Run: headless pygame with SDL's dummy video driver; simulated clock (each Clock.tick advances the game by its frame time, no real sleeping); random seed 0; keys injected as events and as key.get_pressed() state; no mouse input; restart key R tapped at the start of phases 3 and 4.
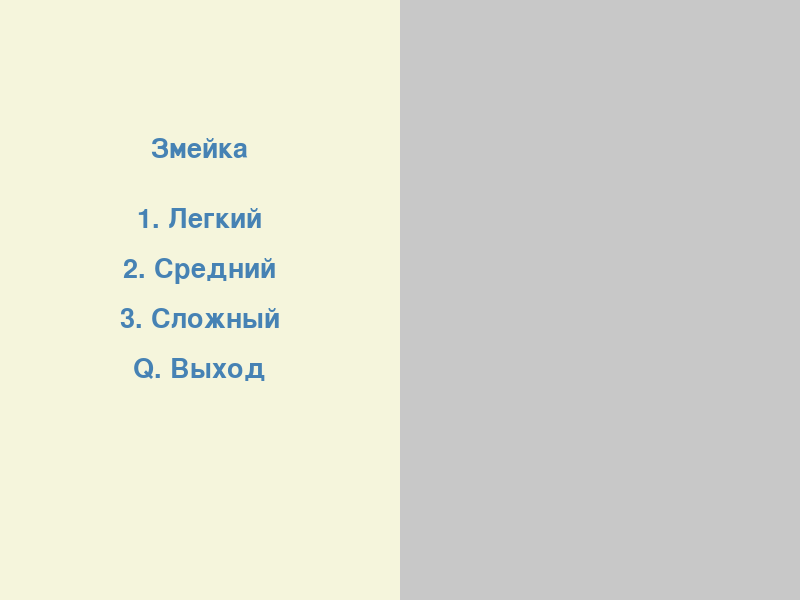
Frame 1 of 4 · flips 1–60 · no input
Frame 2 of 4 · flips 61–180 · tapped SPACE, RETURN · held RIGHT (→), D · screen unchanged from frame 1, image omitted
Frame 3 of 4 · flips 181–300 · tapped R · held DOWN (↓), S · screen unchanged from frame 2, image omitted
Frame 4 of 4 · flips 301–420 · tapped R · held LEFT (←), A, UP (↑), W · screen unchanged from frame 3, image omitted

The pygame program that drew these frames:

import pygame
import time
import random
import sys

# Инициализация pygame
pygame.init()

# Новые светлые цвета
background_color = (245, 245, 220)  # Светлый бежевый
snake_color = (144, 238, 144)       # Светло-зеленый
food_color = (255, 182, 193)        # Светло-розовый
text_color = (70, 130, 180)         # Стальной синий
button_color = (173, 216, 230)      # Светло-голубой

# Размеры окна (увеличили)
width = 800  # Ширина увеличена
height = 600  # Высота увеличена

# Создание окна
game_window = pygame.display.set_mode((width, height))
pygame.display.set_caption('Змейка')

# Часы для управления скоростью игры
clock = pygame.time.Clock()

# Размер блока змейки
block_size = 20

# Шрифты (используем "компьютерный" шрифт)
font_style = pygame.font.SysFont("Consolas", 25)
score_font = pygame.font.SysFont("Consolas", 35)
menu_font = pygame.font.SysFont("Consolas", 40)

# Функция для отображения счета
def display_score(score):
    value = score_font.render(f"Счет: {score}", True, text_color)
    game_window.blit(value, [10, 10])

# Функция для отрисовки змейки
def draw_snake(block_size, snake_list):
    for block in snake_list:
        pygame.draw.rect(game_window, snake_color, [block[0], block[1], block_size, block_size])

# Функция для отображения сообщений на экране
def message(msg, color, y_offset=0, font=menu_font):
    mesg = font.render(msg, True, color)
    game_window.blit(mesg, [width / 4 - mesg.get_width() / 2, height / 2 - mesg.get_height() / 2 + y_offset])

# Функция для отображения меню
def show_menu():
    menu = True
    while menu:
        game_window.fill(background_color)

        # Разметка для изображения (правая половина экрана)
        pygame.draw.rect(game_window, (200, 200, 200), [width // 2, 0, width // 2, height])  # Серая область для изображения

        # Текст меню (левая половина экрана)
        message("Змейка", text_color, -150)
        message("1. Легкий", text_color, -80)
        message("2. Средний", text_color, -30)
        message("3. Сложный", text_color, 20)
        message("Q. Выход", text_color, 70)
        pygame.display.update()

        for event in pygame.event.get():
            if event.type == pygame.KEYDOWN:
                if event.key == pygame.K_1:
                    return 10  # Легкий уровень
                if event.key == pygame.K_2:
                    return 15  # Средний уровень
                if event.key == pygame.K_3:
                    return 20  # Сложный уровень
                if event.key == pygame.K_q:
                    pygame.quit()
                    sys.exit()
            if event.type == pygame.QUIT:
                pygame.quit()
                sys.exit()

# Функция для отображения меню проигрыша
def show_game_over_menu(score):
    game_over = True
    while game_over:
        game_window.fill(background_color)

        # Текст меню проигрыша
        message("Вы проиграли!", text_color, -100)
        message(f"Ваш счет: {score}", text_color, -50)
        message("R - Рестарт", text_color, 0)
        message("M - Меню", text_color, 50)
        message("Q - Выход", text_color, 100)
        pygame.display.update()

        for event in pygame.event.get():
            if event.type == pygame.KEYDOWN:
                if event.key == pygame.K_r:
                    return "restart"
                if event.key == pygame.K_m:
                    return "menu"
                if event.key == pygame.K_q:
                    pygame.quit()
                    sys.exit()
            if event.type == pygame.QUIT:
                pygame.quit()
                sys.exit()

# Основной игровой цикл
def game_loop(snake_speed):
    game_over = False
    game_close = False

    # Начальные координаты змейки
    x = width / 2
    y = height / 2

    # Изменение координат
    x_change = 0
    y_change = 0

    # Змейка и ее длина
    snake_list = []
    snake_length = 1

    # Координаты еды
    food_x = round(random.randrange(0, width - block_size) / block_size) * block_size
    food_y = round(random.randrange(0, height - block_size) / block_size) * block_size

    while not game_over:
        while game_close:
            action = show_game_over_menu(snake_length - 1)
            if action == "restart":
                game_loop(snake_speed)
            elif action == "menu":
                snake_speed = show_menu()
                game_loop(snake_speed)
            elif action == "quit":
                game_over = True
                game_close = False

        for event in pygame.event.get():
            if event.type == pygame.QUIT:
                game_over = True
            if event.type == pygame.KEYDOWN:
                if event.key == pygame.K_LEFT and x_change == 0:
                    x_change = -block_size
                    y_change = 0
                elif event.key == pygame.K_RIGHT and x_change == 0:
                    x_change = block_size
                    y_change = 0
                elif event.key == pygame.K_UP and y_change == 0:
                    y_change = -block_size
                    x_change = 0
                elif event.key == pygame.K_DOWN and y_change == 0:
                    y_change = block_size
                    x_change = 0

        # Проверка на выход за границы
        if x >= width or x < 0 or y >= height or y < 0:
            game_close = True

        x += x_change
        y += y_change
        game_window.fill(background_color)
        pygame.draw.rect(game_window, food_color, [food_x, food_y, block_size, block_size])

        # Голова змейки
        snake_head = [x, y]
        snake_list.append(snake_head)
        if len(snake_list) > snake_length:
            del snake_list[0]

        # Проверка на столкновение с собой
        for block in snake_list[:-1]:
            if block == snake_head:
                game_close = True

        draw_snake(block_size, snake_list)
        display_score(snake_length - 1)

        pygame.display.update()

        # Проверка на поедание еды
        if x == food_x and y == food_y:
            food_x = round(random.randrange(0, width - block_size) / block_size) * block_size
            food_y = round(random.randrange(0, height - block_size) / block_size) * block_size
            snake_length += 1

        clock.tick(snake_speed)

    pygame.quit()
    sys.exit()

# Запуск меню и игры
snake_speed = show_menu()
game_loop(snake_speed)
